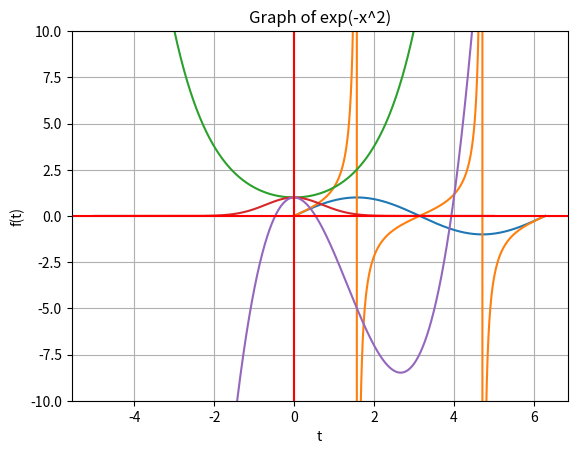

Reproduce this figure in Python.
# -*- coding: utf-8 -*-
"""
Created on Sat Oct 19 00:42:27 2019

@author: TANMEY
"""
import numpy as np
import scipy.integrate as intg
import sympy as sp
import matplotlib.pyplot as plt
x=sp.symbols('x')

#question1
theta=np.linspace(0,2*np.pi,10000)
#question1a
plt.plot(theta,np.sin(theta))
plt.title('Sine Wave')
plt.xlabel('Theta in Radians')
plt.ylabel('sin(theta)')
plt.grid(True, which='both')
#question1b
plt.plot(theta,np.tan(theta))
plt.ylim(-5, 5)
plt.title('Tan Wave')
plt.xlabel('Theta in Radians')
plt.ylabel('tan(theta)')
plt.grid(True, which='both')
#question 1c
theta2=np.linspace(-5,5,1000)
plt.plot(theta2,np.cosh(theta2))
plt.title('Graph for cosh(x)')
plt.xlabel('x')
plt.ylabel('cosh(theta)')
plt.grid(True, which='both')
#question 1d
plt.plot(theta2,np.exp(-1*theta2**2))
plt.title('Graph of exp(-x^2)')
plt.xlabel('x')
plt.ylabel('exp(-x^2)')
plt.grid(True, which='both')



#question 2
#question 2a
def f(t):
    return t**3-4*t**2+1
t=np.arange(-5,5,0.001)
plt.plot(t,f(t))
plt.xlabel('t')
plt.ylabel('f(t)')
plt.grid(True, which='both')
plt.ylim(-10,10)
plt.axvline(x = 0, color = "r")
plt.axhline(y = 0, color = "r")
#question 2b
coeff=[1,-4,0,1]
temparray=np.roots(coeff)
print("Roots are:")
for each in temparray:
    print(each)

#question2c
temp=sp.diff(x**3-4*x**2+1,x)

print(" for "+str(sp.reduce_abs_inequalities([(temp,'>=')],x))+" function is increasing")
print(" for "+str(sp.reduce_abs_inequalities([(temp,'<=')],x))+" function is decreasing")

a,b=sp.solveset(temp,x)
temp2=sp.diff(temp,x)
tempfunction=sp.utilities.lambdify(x,temp2)
if(tempfunction(a)>0):
    print("At point "+str(a)+" function is minimum")
elif(tempfunction(a)<0):
    print("At point "+str(a)+" function is maximum")
else:
    print("point "+str(a)+" is saddle point")
if(tempfunction(b)>0):
    print("At point "+str(b)+" function is minimum")
elif(tempfunction(b)<0):
    print("At point "+str(b)+" function is maximum")
else:
    print("point "+str(b)+" is saddle point")






#question 3
#question 3a
print(sp.limit(((x**2+3*x-4)/(x-1)),x,1))

#question 3b
print(sp.limit((sp.sin(x)/x),x,0))

#question 3c

print(sp.limit(x*sp.log(x),x,0,'+'))


#question 4
#question 4a
print(sp.diff((x**2+5*x-1)**100,x))
#question 4b 
print(sp.diff((sp.exp(x)*x**2-1)/(x**2+2),x))
#question 4c
print(sp.diff((sp.cos(x)**3)*(sp.sin(x)**5),x))

#question 4d
print(sp.diff(sp.atan(sp.exp(x)),x))

#question 5
#question 5a
print(sp.integrate(((2*x+5)*(x**2+5*x-1)**10),x))

#question 5b
def integrand(x):
    return np.sin(x**3)
ans,err= intg.quad(integrand,0,1)
print(ans)
#question 5c
def integrand2(x):
    return x**5*(1-x**2)**1.5
ans2,err2= intg.quad(integrand2,0,1)
print(ans2)
